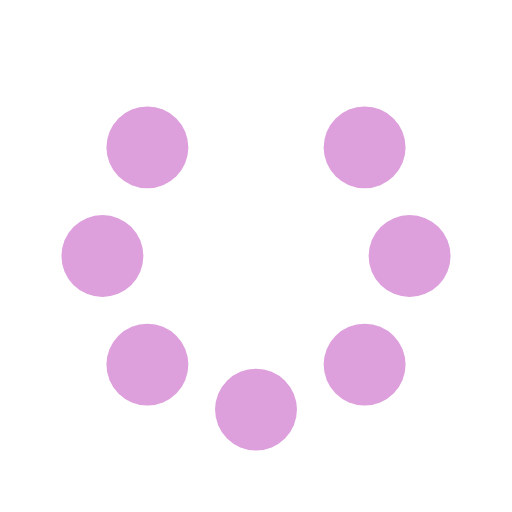
t = 0.00 s
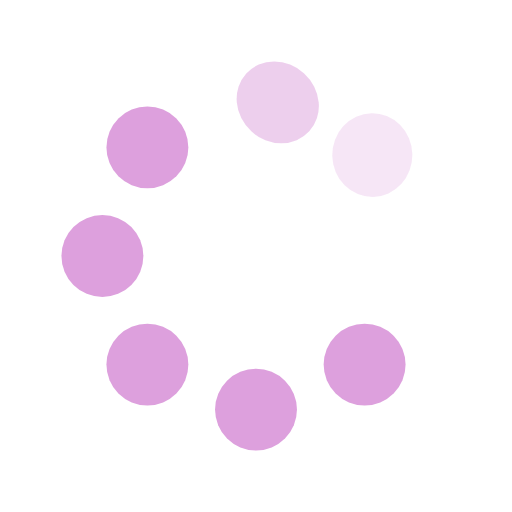
t = 0.25 s
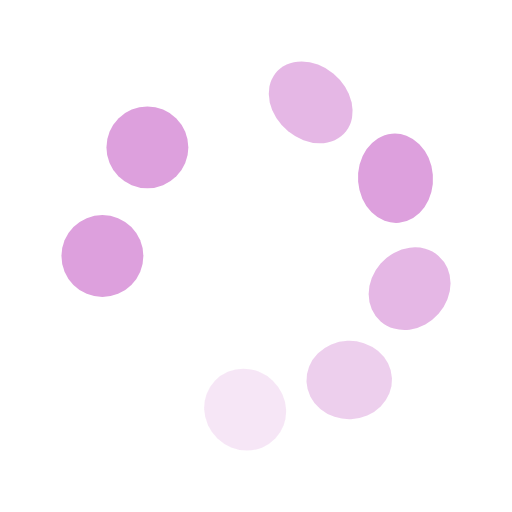
t = 0.63 s
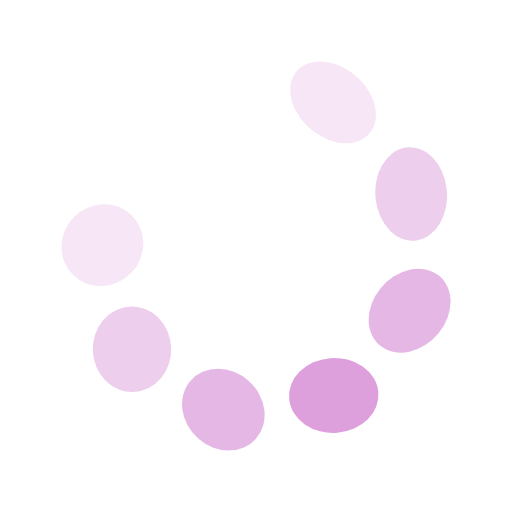
t = 0.88 s
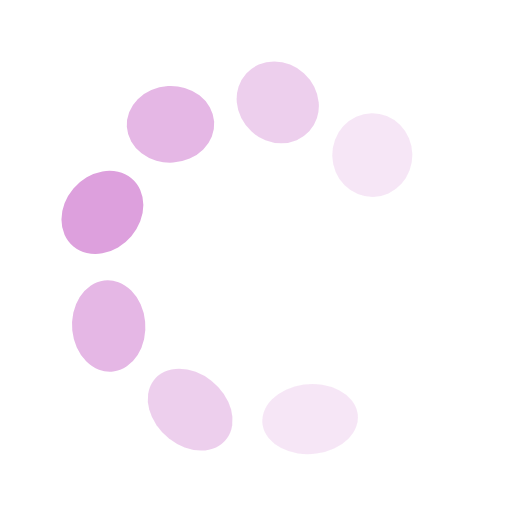
t = 1.25 s
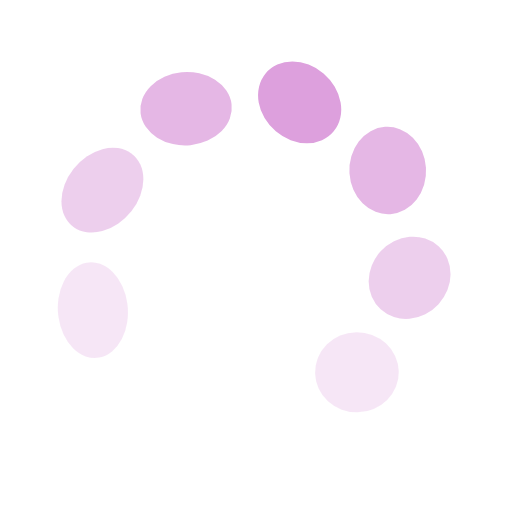
t = 1.50 s

The animated SVG that drew these frames (rendered in a browser with its animation timeline set to each time). Animation: 24 SMIL elements (animate=8,animateTransform=16); one cycle of 1.88 s, repeats indefinitely.

<svg id="spinnerLoaderRef" xmlns="http://www.w3.org/2000/svg" xmlns:xlink="http://www.w3.org/1999/xlink" viewBox="0 0 100 100" width="100" height="100" overflow="visible" fill="#dda0dd" stroke="none" class="single-loader" style=""><defs> <circle id="spinner" r="8" cx="50" cy="50" transform="translate(0 -30)"/>    </defs> 
<use xmlns:xlink="http://www.w3.org/1999/xlink" xlink:href="#spinner" transform="rotate(0 50 50)"><animate attributeName="opacity" values="0;1;0" dur="1s" begin="0s" repeatCount="indefinite"/> <animateTransform attributeName="transform" type="translate" additive="sum" dur="1s" begin="0s" repeatCount="indefinite" from="0 0" to="10"/>   <animateTransform attributeName="transform" type="skewX" additive="sum" dur="1s" begin="0s" repeatCount="indefinite" from="0" to="20"/></use>
<use xmlns:xlink="http://www.w3.org/1999/xlink" xlink:href="#spinner" transform="rotate(45 50 50)"><animate attributeName="opacity" values="0;1;0" dur="1s" begin="0.125s" repeatCount="indefinite"/> <animateTransform attributeName="transform" type="translate" additive="sum" dur="1s" begin="0.125s" repeatCount="indefinite" from="0 0" to="10"/>   <animateTransform attributeName="transform" type="skewX" additive="sum" dur="1s" begin="0.125s" repeatCount="indefinite" from="0" to="20"/></use>
<use xmlns:xlink="http://www.w3.org/1999/xlink" xlink:href="#spinner" transform="rotate(90 50 50)"><animate attributeName="opacity" values="0;1;0" dur="1s" begin="0.25s" repeatCount="indefinite"/> <animateTransform attributeName="transform" type="translate" additive="sum" dur="1s" begin="0.25s" repeatCount="indefinite" from="0 0" to="10"/>   <animateTransform attributeName="transform" type="skewX" additive="sum" dur="1s" begin="0.25s" repeatCount="indefinite" from="0" to="20"/></use>
<use xmlns:xlink="http://www.w3.org/1999/xlink" xlink:href="#spinner" transform="rotate(135 50 50)"><animate attributeName="opacity" values="0;1;0" dur="1s" begin="0.375s" repeatCount="indefinite"/> <animateTransform attributeName="transform" type="translate" additive="sum" dur="1s" begin="0.375s" repeatCount="indefinite" from="0 0" to="10"/>   <animateTransform attributeName="transform" type="skewX" additive="sum" dur="1s" begin="0.375s" repeatCount="indefinite" from="0" to="20"/></use>
<use xmlns:xlink="http://www.w3.org/1999/xlink" xlink:href="#spinner" transform="rotate(180 50 50)"><animate attributeName="opacity" values="0;1;0" dur="1s" begin="0.5s" repeatCount="indefinite"/> <animateTransform attributeName="transform" type="translate" additive="sum" dur="1s" begin="0.5s" repeatCount="indefinite" from="0 0" to="10"/>   <animateTransform attributeName="transform" type="skewX" additive="sum" dur="1s" begin="0.5s" repeatCount="indefinite" from="0" to="20"/></use>
<use xmlns:xlink="http://www.w3.org/1999/xlink" xlink:href="#spinner" transform="rotate(225 50 50)"><animate attributeName="opacity" values="0;1;0" dur="1s" begin="0.625s" repeatCount="indefinite"/> <animateTransform attributeName="transform" type="translate" additive="sum" dur="1s" begin="0.625s" repeatCount="indefinite" from="0 0" to="10"/>   <animateTransform attributeName="transform" type="skewX" additive="sum" dur="1s" begin="0.625s" repeatCount="indefinite" from="0" to="20"/></use>
<use xmlns:xlink="http://www.w3.org/1999/xlink" xlink:href="#spinner" transform="rotate(270 50 50)"><animate attributeName="opacity" values="0;1;0" dur="1s" begin="0.75s" repeatCount="indefinite"/> <animateTransform attributeName="transform" type="translate" additive="sum" dur="1s" begin="0.75s" repeatCount="indefinite" from="0 0" to="10"/>   <animateTransform attributeName="transform" type="skewX" additive="sum" dur="1s" begin="0.75s" repeatCount="indefinite" from="0" to="20"/></use>
<use xmlns:xlink="http://www.w3.org/1999/xlink" xlink:href="#spinner" transform="rotate(315 50 50)"><animate attributeName="opacity" values="0;1;0" dur="1s" begin="0.875s" repeatCount="indefinite"/> <animateTransform attributeName="transform" type="translate" additive="sum" dur="1s" begin="0.875s" repeatCount="indefinite" from="0 0" to="10"/>   <animateTransform attributeName="transform" type="skewX" additive="sum" dur="1s" begin="0.875s" repeatCount="indefinite" from="0" to="20"/></use> </svg>
